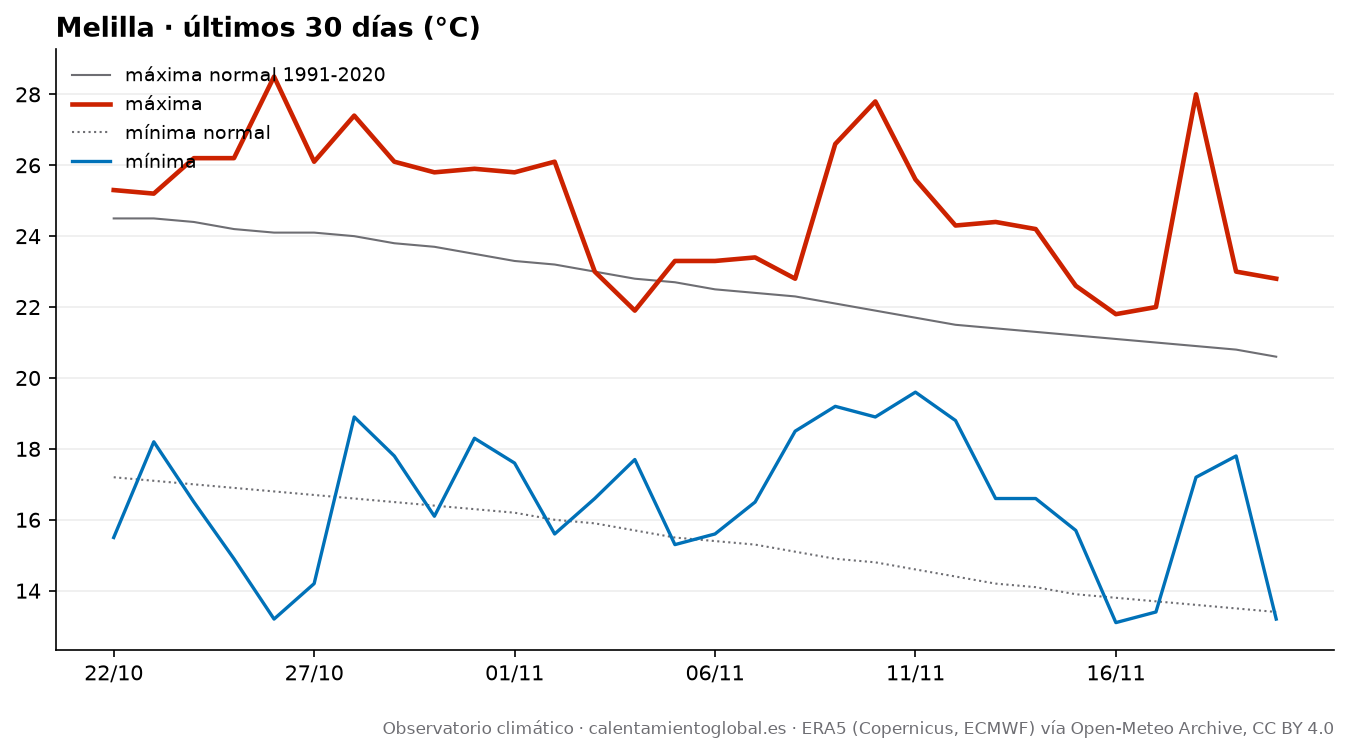

The data file committed next to this chart (first rows):
fecha, tmax, tmax_normal, tmin, tmin_normal, lluvia_mm, lluvia_normal_mm
2026-10-22, 25.3, 24.5, 15.5, 17.2, 0.0, 1.4
2026-10-23, 25.2, 24.5, 18.2, 17.1, 0.4, 1.4
2026-10-24, 26.2, 24.4, 16.5, 17.0, 0.0, 1.38
2026-10-25, 26.2, 24.2, 14.9, 16.9, 0.0, 1.37
2026-10-26, 28.5, 24.1, 13.2, 16.8, 0.0, 1.38
2026-10-27, 26.1, 24.1, 14.2, 16.7, 0.0, 1.36
2026-10-28, 27.4, 24.0, 18.9, 16.6, 0.8, 1.37
2026-10-29, 26.1, 23.8, 17.8, 16.5, 0.0, 1.36
2026-10-30, 25.8, 23.7, 16.1, 16.4, 0.0, 1.36
2026-10-31, 25.9, 23.5, 18.3, 16.3, 0.0, 1.42
2026-11-01, 25.8, 23.3, 17.6, 16.2, 0.1, 1.44
2026-11-02, 26.1, 23.2, 15.6, 16.0, 0.0, 1.45
2026-11-03, 23.0, 23.0, 16.6, 15.9, 5.5, 1.48
2026-11-04, 21.9, 22.8, 17.7, 15.7, 19.3, 1.48
2026-11-05, 23.3, 22.7, 15.3, 15.5, 0.1, 1.48
2026-11-06, 23.3, 22.5, 15.6, 15.4, 0.0, 1.45
2026-11-07, 23.4, 22.4, 16.5, 15.3, 0.0, 1.41
2026-11-08, 22.8, 22.3, 18.5, 15.1, 0.0, 1.4
2026-11-09, 26.6, 22.1, 19.2, 14.9, 1.8, 1.4
2026-11-10, 27.8, 21.9, 18.9, 14.8, 0.0, 1.43
2026-11-11, 25.6, 21.7, 19.6, 14.6, 3.0, 1.44
2026-11-12, 24.3, 21.5, 18.8, 14.4, 1.0, 1.46
2026-11-13, 24.4, 21.4, 16.6, 14.2, 0.1, 1.4
2026-11-14, 24.2, 21.3, 16.6, 14.1, 0.0, 1.41
2026-11-15, 22.6, 21.2, 15.7, 13.9, 0.0, 1.49
2026-11-16, 21.8, 21.1, 13.1, 13.8, 0.0, 1.47
2026-11-17, 22.0, 21.0, 13.4, 13.7, 0.0, 1.47
2026-11-18, 28.0, 20.9, 17.2, 13.6, 0.0, 1.52
2026-11-19, 23.0, 20.8, 17.8, 13.5, 0.1, 1.54
2026-11-20, 22.8, 20.6, 13.2, 13.4, 0.0, 1.53
